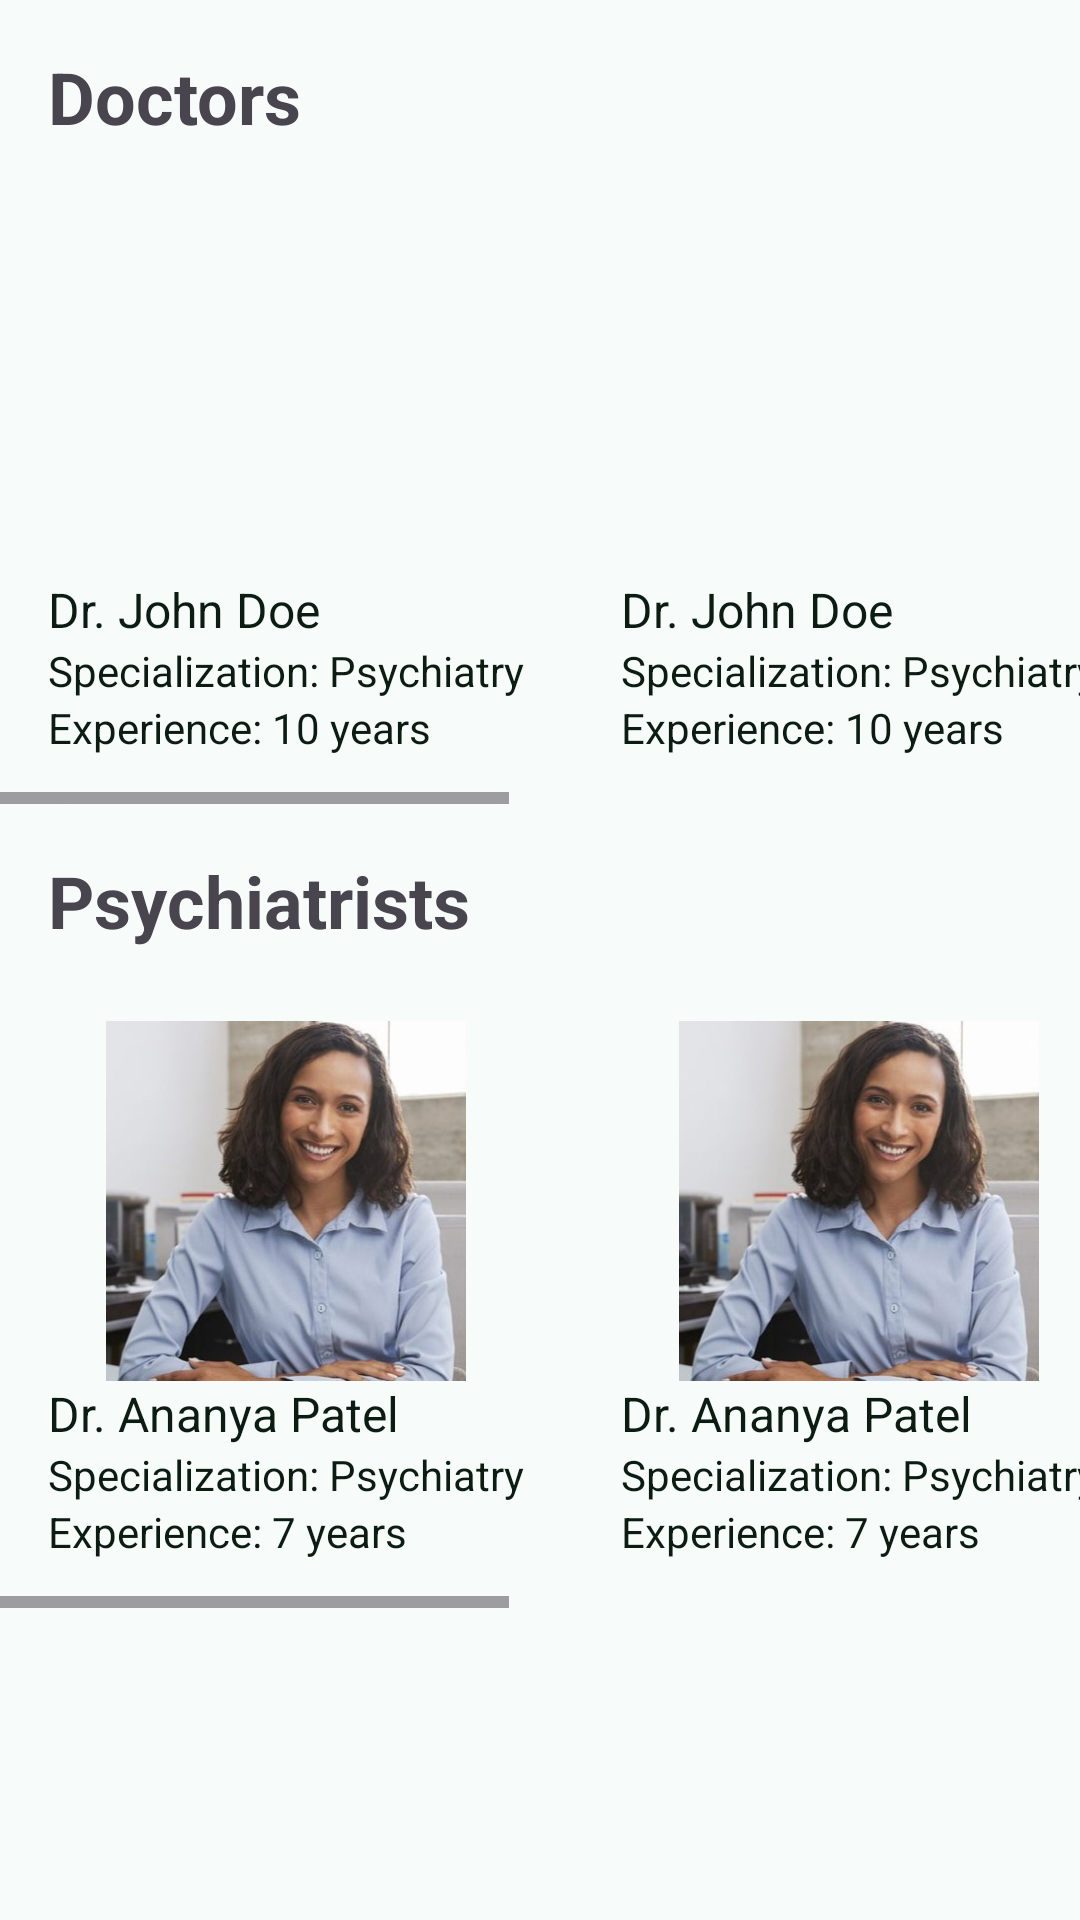

Android layout source for this screen:
<!-- AndroidManifest.xml: application theme Theme.MedAnon -->
<!-- res/layout/fragment_home.xml -->
<LinearLayout xmlns:android="http://schemas.android.com/apk/res/android"
    android:layout_width="match_parent"
    android:layout_height="match_parent"
    android:orientation="vertical"
    android:background="@color/white">

    <androidx.constraintlayout.widget.ConstraintLayout xmlns:android="http://schemas.android.com/apk/res/android"
        xmlns:app="http://schemas.android.com/apk/res-auto"
        xmlns:tools="http://schemas.android.com/tools"
        android:layout_width="match_parent"
        android:layout_height="match_parent"
        tools:context=".MainActivity">

        
        <TextView
            android:id="@+id/doctorsTitle"
            android:layout_width="wrap_content"
            android:layout_height="wrap_content"
            android:text="Doctors"
            android:textSize="24sp"
            android:textStyle="bold"
            app:layout_constraintStart_toStartOf="parent"
            app:layout_constraintTop_toTopOf="parent"
            android:layout_marginStart="16dp"
            android:layout_marginTop="16dp" />

        
        <HorizontalScrollView
            android:id="@+id/doctorsScrollView"
            android:layout_width="match_parent"
            android:layout_height="wrap_content"
            android:layout_marginTop="8dp"
            app:layout_constraintEnd_toEndOf="parent"
            app:layout_constraintStart_toStartOf="parent"
            app:layout_constraintTop_toBottomOf="@id/doctorsTitle">

            <LinearLayout
                android:id="@+id/doctorsContainer"
                android:layout_width="wrap_content"
                android:layout_height="wrap_content"
                android:orientation="horizontal">

                
                <include layout="@layout/item_doctor_card" />

                
                <include layout="@layout/item_doctor_card" />

                <include layout="@layout/item_doctor_card" />

                <include layout="@layout/item_doctor_card" />

                

            </LinearLayout>
        </HorizontalScrollView>


        
        <TextView
            android:id="@+id/psychiatristsTitle"
            android:layout_width="wrap_content"
            android:layout_height="wrap_content"
            android:text="Psychiatrists"
            android:textSize="24sp"
            android:textStyle="bold"
            app:layout_constraintStart_toStartOf="parent"
            app:layout_constraintTop_toBottomOf="@id/doctorsScrollView"
            android:layout_marginStart="16dp"
            android:layout_marginTop="16dp" />

        
        <HorizontalScrollView
            android:id="@+id/psychiatristsScrollView"
            android:layout_width="0dp"
            android:layout_height="wrap_content"
            android:layout_marginTop="8dp"
            app:layout_constraintEnd_toEndOf="parent"
            app:layout_constraintStart_toStartOf="parent"
            app:layout_constraintTop_toBottomOf="@id/psychiatristsTitle">

            <LinearLayout
                android:id="@+id/psychiatristsContainer"
                android:layout_width="wrap_content"
                android:layout_height="wrap_content"
                android:orientation="horizontal">

                
                <include layout="@layout/item_psychiatrist_card" />

                
                <include layout="@layout/item_psychiatrist_card" />

                <include layout="@layout/item_psychiatrist_card" />

                <include layout="@layout/item_psychiatrist_card" />

                

            </LinearLayout>
        </HorizontalScrollView>


    </androidx.constraintlayout.widget.ConstraintLayout>
</LinearLayout>
<!-- res/layout/item_doctor_card.xml (included above) -->
<LinearLayout xmlns:android="http://schemas.android.com/apk/res/android"
    android:layout_width="wrap_content"
    android:layout_height="wrap_content"
    android:orientation="vertical"
    android:padding="16dp"
    android:background="@drawable/rounded_card_background">

    <ImageView
        android:id="@+id/doctor_image"
        android:layout_width="120dp"
        android:layout_height="120dp"
        android:src="@drawable/doctor1"
    android:scaleType="centerCrop"
    android:layout_gravity="center_horizontal"
    android:contentDescription="Hello everyone. This is just a description"/>



    <TextView
        android:id="@+id/doctor_name"
        android:layout_width="wrap_content"
        android:layout_height="wrap_content"
        android:text="Dr. John Doe"
        android:textSize="16sp"
        android:textColor="#0D1C12" />

    <TextView
        android:id="@+id/doctor_expertise"
        android:layout_width="wrap_content"
        android:layout_height="wrap_content"
        android:text="Specialization: Psychiatry"
        android:textSize="14sp"
        android:textColor="#0D1C12" />

    <TextView
        android:id="@+id/doctor_experience"
        android:layout_width="wrap_content"
        android:layout_height="wrap_content"
        android:text="Experience: 10 years"
        android:textSize="14sp"
        android:textColor="#0D1C12" />

</LinearLayout>
<!-- res/layout/item_psychiatrist_card.xml (included above) -->
<LinearLayout xmlns:android="http://schemas.android.com/apk/res/android"
    android:layout_width="wrap_content"
    android:layout_height="wrap_content"
    android:orientation="vertical"
    android:padding="16dp"
    android:background="@drawable/rounded_card_background">

    <ImageView
        android:id="@+id/doctor_image"
        android:layout_width="120dp"
        android:layout_height="120dp"
        android:src="@drawable/psychiatrist3"
        android:scaleType="centerCrop"
        android:layout_gravity="center_horizontal"
        android:contentDescription="Hello everyone. This is just a description"/>
    


    <TextView
        android:id="@+id/psychiatrist_name"
        android:layout_width="wrap_content"
        android:layout_height="wrap_content"
        android:text="Dr. Ananya Patel"
        android:textSize="16sp"
        android:textColor="#0D1C12" />

    <TextView
        android:id="@+id/doctor_expertise"
        android:layout_width="wrap_content"
        android:layout_height="wrap_content"
        android:text="Specialization: Psychiatry"
        android:textSize="14sp"
        android:textColor="#0D1C12" />

    <TextView
        android:id="@+id/doctor_experience"
        android:layout_width="wrap_content"
        android:layout_height="wrap_content"
        android:text="Experience: 7 years"
        android:textSize="14sp"
        android:textColor="#0D1C12" />

</LinearLayout>
<!-- resources referenced by this layout -->
<resources>
  <color name="white">#F7FCFA</color>
  <!-- drawable psychiatrist3: jpg bitmap (drawable, 34786 bytes) -->
  <!-- drawable rounded_card_background (drawable) -->
  <shape xmlns:android="http://schemas.android.com/apk/res/android"
      android:shape="rectangle">
  
      <solid android:color="@color/white" />
      <corners android:radius="25dp" />
  
  </shape>
  <style name="Theme.MedAnon" parent="Base.Theme.MedAnon" />
  <style name="Base.Theme.MedAnon" parent="Theme.Material3.DayNight.NoActionBar">
          
          
      </style>
</resources>
